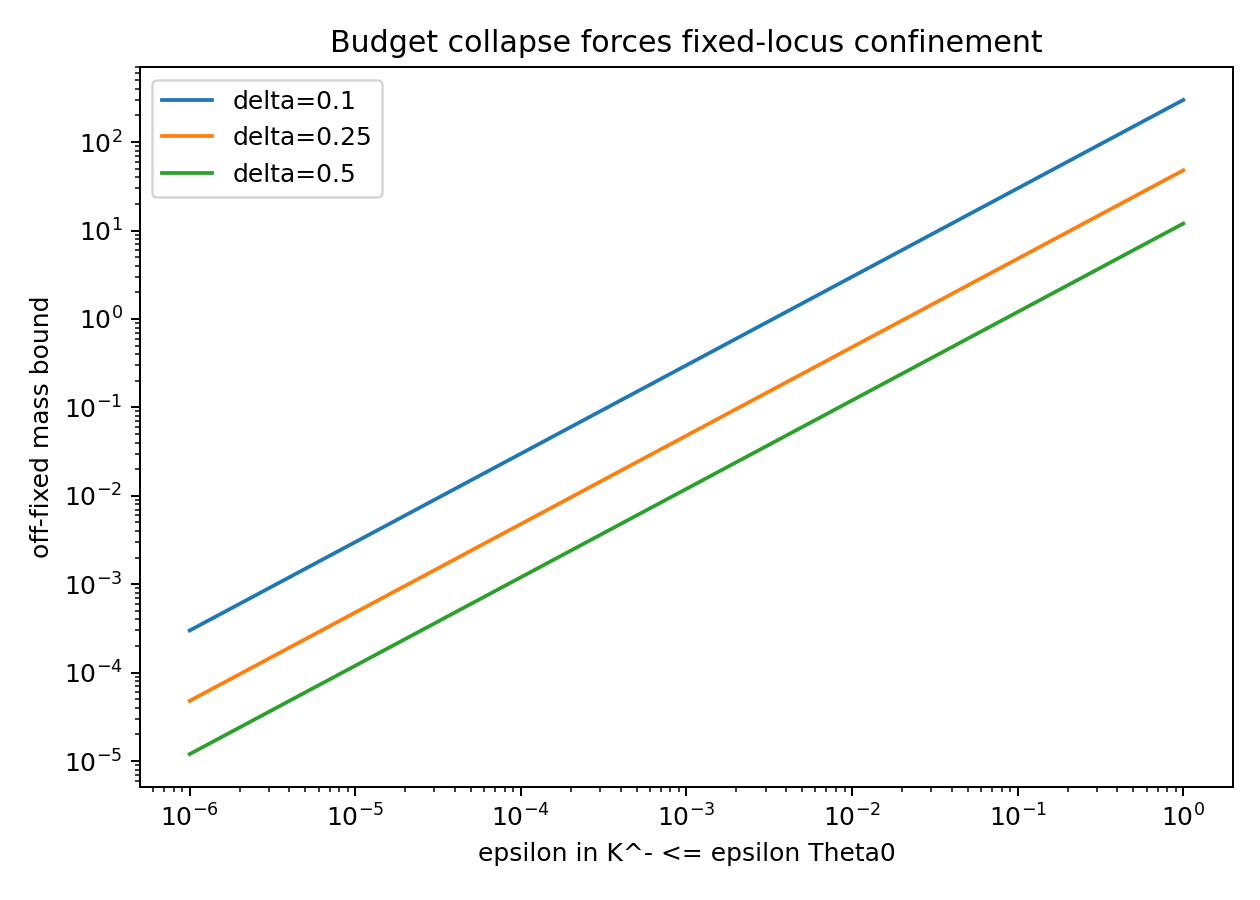

Data behind this chart, as committed beside it:
epsilon, delta, trace_theta0, off_fixed_mass_bound
1e-06, 0.1, 3.0, 0.0003
1e-06, 0.25, 3.0, 4.8e-05
1e-06, 0.5, 3.0, 1.2e-05
1.1497569953977357e-06, 0.1, 3.0, 0.0003449
1.1497569953977357e-06, 0.25, 3.0, 5.5188335779091314e-05
1.1497569953977357e-06, 0.5, 3.0, 1.3797083944772828e-05
1.3219411484660286e-06, 0.1, 3.0, 0.0003966
1.3219411484660286e-06, 0.25, 3.0, 6.345317512636937e-05
1.3219411484660286e-06, 0.5, 3.0, 1.5863293781592342e-05
1.519911082952933e-06, 0.1, 3.0, 0.000456
1.519911082952933e-06, 0.25, 3.0, 7.295573198174079e-05
1.519911082952933e-06, 0.5, 3.0, 1.8238932995435197e-05
1.747528400007683e-06, 0.1, 3.0, 0.0005243
1.747528400007683e-06, 0.25, 3.0, 8.388136320036878e-05
1.747528400007683e-06, 0.5, 3.0, 2.0970340800092195e-05
2.0092330025650458e-06, 0.1, 3.0, 0.0006028
2.0092330025650458e-06, 0.25, 3.0, 9.64431841231222e-05
2.0092330025650458e-06, 0.5, 3.0, 2.411079603078055e-05
2.310129700083158e-06, 0.1, 3.0, 0.000693
2.310129700083158e-06, 0.25, 3.0, 0.0001109
2.310129700083158e-06, 0.5, 3.0, 2.7721556400997898e-05
2.656087782946684e-06, 0.1, 3.0, 0.0007968
2.656087782946684e-06, 0.25, 3.0, 0.0001275
2.656087782946684e-06, 0.5, 3.0, 3.187305339536021e-05
3.0538555088334123e-06, 0.1, 3.0, 0.0009162
3.0538555088334123e-06, 0.25, 3.0, 0.0001466
3.0538555088334123e-06, 0.5, 3.0, 3.664626610600095e-05
3.5111917342151275e-06, 0.1, 3.0, 0.001053
3.5111917342151275e-06, 0.25, 3.0, 0.0001685
3.5111917342151275e-06, 0.5, 3.0, 4.213430081058153e-05
4.037017258596558e-06, 0.1, 3.0, 0.001211
4.037017258596558e-06, 0.25, 3.0, 0.0001938
4.037017258596558e-06, 0.5, 3.0, 4.844420710315869e-05
4.641588833612782e-06, 0.1, 3.0, 0.001392
4.641588833612782e-06, 0.25, 3.0, 0.0002228
4.641588833612782e-06, 0.5, 3.0, 5.569906600335339e-05
5.336699231206312e-06, 0.1, 3.0, 0.001601
5.336699231206312e-06, 0.25, 3.0, 0.0002562
5.336699231206312e-06, 0.5, 3.0, 6.404039077447574e-05
6.1359072734131755e-06, 0.1, 3.0, 0.001841
6.1359072734131755e-06, 0.25, 3.0, 0.0002945
6.1359072734131755e-06, 0.5, 3.0, 7.363088728095811e-05
7.0548023107186455e-06, 0.1, 3.0, 0.002116
7.0548023107186455e-06, 0.25, 3.0, 0.0003386
7.0548023107186455e-06, 0.5, 3.0, 8.465762772862375e-05
8.111308307896873e-06, 0.1, 3.0, 0.002433
8.111308307896873e-06, 0.25, 3.0, 0.0003893
8.111308307896873e-06, 0.5, 3.0, 9.733569969476247e-05
9.3260334688322e-06, 0.1, 3.0, 0.002798
9.3260334688322e-06, 0.25, 3.0, 0.0004476
9.3260334688322e-06, 0.5, 3.0, 0.0001119
1.072267222010323e-05, 0.1, 3.0, 0.003217
1.072267222010323e-05, 0.25, 3.0, 0.0005147
1.072267222010323e-05, 0.5, 3.0, 0.0001287
1.2328467394420658e-05, 0.1, 3.0, 0.003699
1.2328467394420658e-05, 0.25, 3.0, 0.0005918
1.2328467394420658e-05, 0.5, 3.0, 0.0001479
1.4174741629268048e-05, 0.1, 3.0, 0.004252
1.4174741629268048e-05, 0.25, 3.0, 0.0006804
1.4174741629268048e-05, 0.5, 3.0, 0.0001701
... 240 more rows
